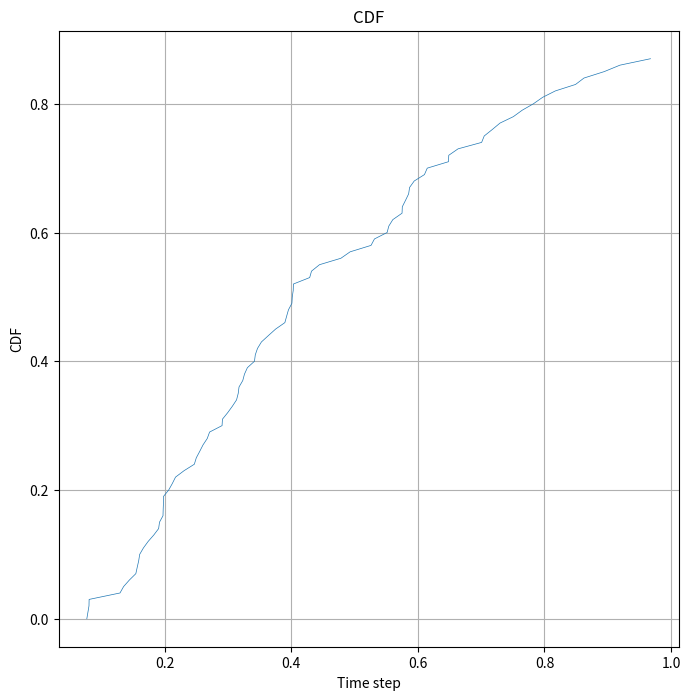
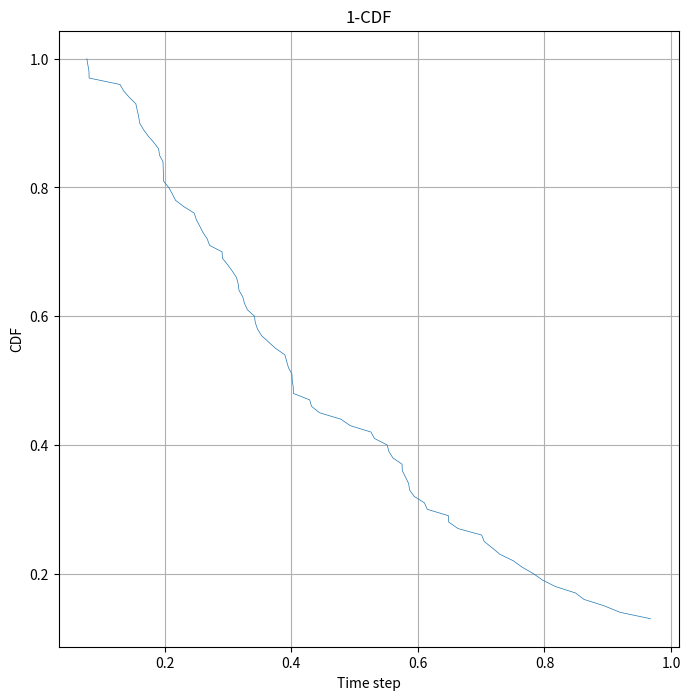
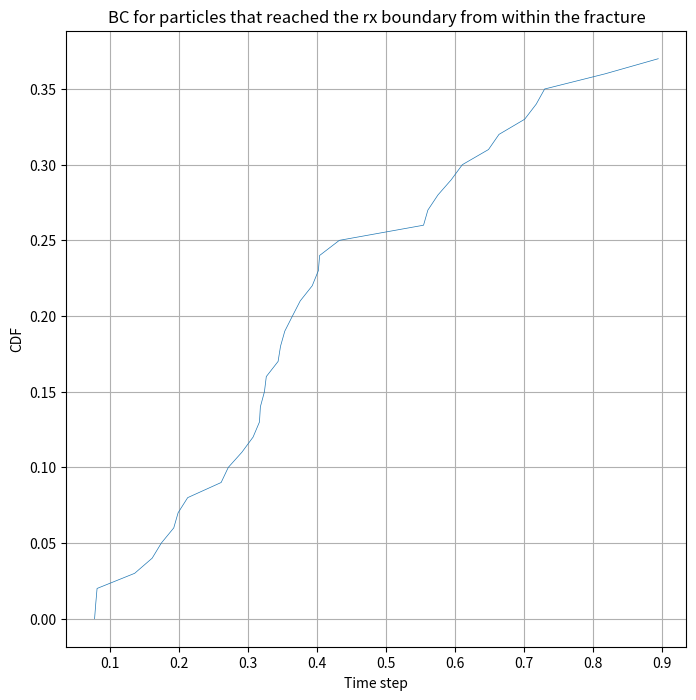

Source code (Python) for these figures, in order:
import numpy as np
import math
import scipy.stats
import time

# Features ###################################################################
plotCharts = True # It controls graphical features (disable when run on HPC)
recordVideo = False # It slows down the script
recordTrajectories = False # It uses up memory

if plotCharts:
    import matplotlib.pyplot as plt
    from matplotlib.animation import FuncAnimation

# Parameters #################################################################
num_steps = 10000 # Number of steps
Dm = 0.01  # Diffusion for particles moving in the porous matrix
Df = 0.1  # Diffusion for particles moving in the fracture
dt = 1 # Time step
meanEta = 0 # Spatial jump distribution paramenter
stdEta = 1 # Spatial jump distribution paramenter
meanCross = 0 # Crossing probability parameter
stdCross = 1 # Crossing probability parameter
num_particles = 100 # Number of particles in the simulation
uby = 1 # Vertical Upper Boundary
lby = -1 # Vertical Lower Boundary
lbx = 0 # Horizontal Left Boundary
rbx = 10 # Horizontal Right Boundary
init_shift = 0 # It aggregates the initial positions of the particles around the centre of the domain
reflectedInward = 90 # Percentage of impacts from the fracture reflected again into the fracture
reflectedOutward = 30 # Percentage of impacts from the porous matrix reflected again into the porous matrix
animatedParticle = 0 # Index of the particle whose trajectory will be animated
fTstp = 0 # First time step to be recorded in the video
lTstp = 90 # Final time step to appear in the video

noiseMatrix = np.sqrt(2*Dm*dt)  # Strength of the noise term for particle in the porous matrix
noiseFracture = np.sqrt(2*Df*dt)  # Strength of the noise term for particle in the fracture
crossOut = scipy.stats.norm.ppf(reflectedInward/100)
crossIn = scipy.stats.norm.ppf(reflectedOutward/100)
inFraRbx = [False for _ in range(num_particles)]
bc_time = []

bouncesBackIn = 0
bouncesBackOut = 0
crossInToOut = 0
crossOutToIn = 0
staysIn = 0
staysOut = 0
outsideFractureUp = False
outsideFractureDown = False

start_time = time.time()
# If recording trajectories is enabled #############################################
if recordTrajectories:
    # Initialize arrays to store position data
    x = [np.zeros(num_steps) for _ in range(num_particles)]
    y0 = np.linspace(lby+init_shift, uby-init_shift, num_particles)
    y = [np.zeros(num_steps) for _ in range(num_particles)]
    for index, array in enumerate(y):
        array[0] = y0[index]

    # Simulate Langevin dynamics
    for n in range(num_particles):
        outsideFractureUp = False # After the particle crosses the fracture's walls once, it can freely move from fracture to matric and viceversa
        outsideFractureDown = False # After the particle crosses the fracture's walls once, it can freely move from fracture to matric and viceversa
        noise = noiseFracture
        for i in range(1, num_steps):
            # Generate random forces (Gaussian white noise)
            eta_x = np.random.normal(meanEta, stdEta)
            eta_y = np.random.normal(meanEta, stdEta)
            
            x[n][i] = x[n][i-1] + noise*eta_x
            y[n][i] = y[n][i-1] + noise*eta_y

            if x[n][i] < lbx:
               x[n][i] = x[n][i] + 2*(lbx-x[n][i])
            # The following condition compares the particle time step i with a sample vector which stores the reflecting probabilities randomly arranged
            # The particle gets reflected until it crosses the fracture's wall. Once it crossed it moves freely between fractures' boundaries
            crossProb = np.random.normal(meanCross, stdCross)
            if (outsideFractureUp == False and outsideFractureDown == False):
                # The particle leaves the fracture
                if y[n][i] > uby and crossProb > crossOut:
                   outsideFractureUp = True
                   crossInToOut = crossInToOut+1
                   noise = noiseMatrix
                elif y[n][i] < lby and crossProb > crossOut:
                   outsideFractureDown = True
                   crossInToOut = crossInToOut+1
                   noise = noiseMatrix
                # The particle bounces back in against the fracture's wall
                elif y[n][i] > uby and crossProb < crossOut:
                   y[n][i] = y[n][i] - 2*(y[n][i]-uby)
                   bouncesBackIn = bouncesBackIn+1
                elif y[n][i] < lby and crossProb < crossOut:
                   y[n][i] = y[n][i] + 2*(lby-y[n][i])
                   bouncesBackIn = bouncesBackIn+1
                # The particle remains in the fracture without bouncing
                else:
                   staysIn = staysIn+1
            else:
                # The particle enters the fracture
                if (y[n][i] <= uby and y[n][i] >= lby) and crossProb > crossIn:
                   outsideFractureUp = False
                   outsideFractureDown = False
                   crossOutToIn = crossOutToIn+1
                   noise = noiseFracture
                # The particle bounces against the fracture's wall
                elif (outsideFractureUp == True and y[n][i] <= uby) and crossProb < crossIn:
                   y[n][i] =  y[n][i] + 2*(uby-y[n][i])
                   bouncesBackOut = bouncesBackOut+1
                elif (outsideFractureDown == True and y[n][i] >= lby) and crossProb < crossIn:
                   y[n][i] =  y[n][i] - 2*(y[n][i]-lby)
                   bouncesBackOut = bouncesBackOut+1
                # The particle remains in the porous matrix without bouncing
                else:
                   staysOut = staysOut+1
            if (x[n][i] > rbx and y[n][i] < uby and y[n][i] > lby):
               inFraRbx[n] = True
               x[n] = x[n][:i]
               y[n] = y[n][:i]
               break
            elif x[n][i] > rbx:
               x[n] = x[n][:i]
               y[n] = y[n][:i]               
               break

    end_time = time.time()
    execution_time = end_time - start_time

    bc_time_inFra = [len(value)/num_steps for index, value in enumerate(x) if (len(value)<num_steps and inFraRbx[index]==True)]
    bc_time_inFra.sort()
    cum_part_inFra = [i/num_particles for i in range(len(bc_time_inFra))]

    bc_time = [x[i][-1]/num_steps for i in range(num_particles) if (len(x[i])<num_steps)]
    bc_time.sort()
    cum_part = [i/num_particles for i in range(len(bc_time))]

# If recording trajectories is NOT enabled #########################################
else:
    # Initialize arrays to store position data
    x0 = np.zeros(num_particles)
    y0 = np.linspace(lby+init_shift, uby-init_shift, num_particles)

    # Simulate Langevin dynamics
    for n in range(num_particles):
        x = x0[n]
        y = y0[n]
        outsideFractureUp = False # After the particle crosses the fracture's walls once, it can freely move from fracture to matric and viceversa
        outsideFractureDown = False # After the particle crosses the fracture's walls once, it can freely move from fracture to matric and viceversa
        for i in range(1, num_steps):
            # Generate random forces (Gaussian white noise)
            eta_x = np.random.normal(meanEta, stdEta)
            eta_y = np.random.normal(meanEta, stdEta)
            
            x = x + noiseMatrix*eta_x
            y = y + noiseMatrix*eta_y

            if x < lbx:
               x = x + 2*(lbx-x)
            # The following condition compares the particle time step i with a sample vector which stores the reflecting probabilities randomly arranged
            # The particle gets reflected until it crosses the fracture's wall. Once it crossed it moves freely between fractures' boundaries
            crossProb = np.random.normal(meanCross, stdCross)
            if (outsideFractureUp == False and outsideFractureDown == False):
                # The particle leaves the fracture
                if y > uby and crossProb > crossOut:
                   outsideFractureUp = True
                   crossInToOut = crossInToOut+1
                elif y < lby and crossProb > crossOut:
                   outsideFractureDown = True
                   crossInToOut = crossInToOut+1
                # The particle bounces back in against the fracture's wall
                elif y > uby and crossProb < crossOut:
                   y = y - 2*(y-uby)
                   bouncesBackIn = bouncesBackIn+1
                elif y < lby and crossProb < crossOut:
                   y = y + 2*(lby-y)
                   bouncesBackIn = bouncesBackIn+1
                # The particle remains in the fracture without bouncing
                else:
                   staysIn = staysIn+1
            else:
                # The particle enters the fracture
                if (y <= uby and y >= lby) and crossProb > crossIn:
                   outsideFractureUp = False
                   outsideFractureDown = False
                   crossOutToIn = crossOutToIn+1
                # The particle bounces against the fracture's wall
                elif (outsideFractureUp == True and y <= uby) and crossProb < crossIn:
                   y =  y + 2*(uby-y)
                   bouncesBackOut = bouncesBackOut+1
                elif (outsideFractureDown == True and y >= lby) and crossProb < crossIn:
                   y =  y - 2*(y-lby)
                   bouncesBackOut = bouncesBackOut+1
                # The particle remains in the porous matrix without bouncing
                else:
                   staysOut = staysOut+1
            if (x > rbx and y < uby and y > lby):
               inFraRbx[n] = True
               bc_time.extend([i])
               break
            elif x > rbx:
               bc_time.extend([i])
               break

    end_time = time.time()
    execution_time = end_time - start_time

    bc_time_inFra = [value/num_steps for index, value in enumerate(bc_time) if inFraRbx[index]==True]
    bc_time_inFra.sort()
    cum_part_inFra = [i/num_particles for i in range(len(bc_time_inFra))]

    bc_time = [i/num_steps for i in bc_time]
    bc_time.sort()
    cum_part = [i/num_particles for i in range(len(bc_time))]

# Plot section ###############################################################

# Print BC on external txt file
with open("BreakthroughCurve.txt", "w") as file:
    for time, prob in zip(bc_time, cum_part):
        file.write(f"{time}\t{prob}\n")

# Plot the trajectory
if recordTrajectories:
    plt.figure(figsize=(8, 8))
    for i in range(num_particles):
        plt.plot(x[i], y[i], lw=0.5)
    plt.axhline(y=uby, color='r', linestyle='--', linewidth=2)
    plt.axhline(y=lby, color='r', linestyle='--', linewidth=2)
    plt.axvline(x=lbx, color='black', linestyle='-', linewidth=2)
    plt.title("2D Diffusion Process (Langevin Equation)")
    plt.xlabel("X Position")
    plt.ylabel("Y Position")
    plt.grid(True)
    plt.show()

# Record video
if recordVideo:
    # Animate the trajectory
    # Set up the figure, axis, and plot element to animate
    fig, ax = plt.subplots()
    line, = ax.plot([], [], lw=2)
    # Set the plot limits
    ax.set_xlim(min(x[animatedParticle]), max(x[animatedParticle]))
    ax.set_ylim(min(y[animatedParticle]), max(y[animatedParticle]))
    plt.axhline(y=uby, color='r', linestyle='--', linewidth=2)
    plt.axhline(y=lby, color='r', linestyle='--', linewidth=2)
    plt.axvline(x=lbx, color='black', linestyle='-', linewidth=2)
    plt.grid(True)
    # Initialization function: plot the background of each frame
    def init():
        line.set_data([], [])
        return line,
    # Animation function: this is called sequentially
    def animate(i):
        line.set_data(x[animatedParticle][fTstp:i], y[animatedParticle][fTstp:i])  # Update the data to show part of the line
        return line,
    # Call the animator
    ani = FuncAnimation(fig, animate, init_func=init, frames=len(x[animatedParticle][fTstp:lTstp]), interval=400, blit=True)
    ani.save('animated_chart.mp4', writer='ffmpeg', fps=20)
    plt.show()

if plotCharts:
    # Plot Breakthrough curve
    plt.figure(figsize=(8, 8))
    plt.plot(bc_time, cum_part, lw=0.5)
    plt.title("CDF")
    plt.xlabel("Time step")
    plt.ylabel("CDF")
    plt.grid(True)
    plt.show()

    # Plot Breakthrough curve
    plt.figure(figsize=(8, 8))
    plt.plot(bc_time, [1-i for _, i in enumerate(cum_part)], lw=0.5)
    plt.title("1-CDF")
    plt.xlabel("Time step")
    plt.ylabel("CDF")
    plt.grid(True)
    plt.show()

    # Plot Breakthrough curve for particles that reached the right boundary from within the fracture
    plt.figure(figsize=(8, 8))
    plt.plot(bc_time_inFra, cum_part_inFra, lw=0.5)
    plt.title("BC for particles that reached the rx boundary from within the fracture")
    plt.xlabel("Time step")
    plt.ylabel("CDF")
    plt.grid(True)
    plt.show()

# Statistics to double check the results of the simulations against the inputs
print("Average # of steps: ", (num_particles+staysIn+staysOut+bouncesBackIn+bouncesBackOut+crossInToOut+crossOutToIn)/num_particles)
print("Effective bounce-in fraction: ", 100*bouncesBackIn/(bouncesBackIn+crossInToOut))
print("Effective bounce-out fraction: ", 100*bouncesBackOut/(bouncesBackOut+crossOutToIn)) if bouncesBackOut+crossOutToIn>0 else print("The particles never leave the fracture")
print("Horizontal time scale for particles within the fracture: L^2/Df", (rbx-lbx)**2/Df**2)
print("Verticlal time scale for particles within the fracture: L^2/Df", (uby-lby)**2/Df**2)
print(f"Execution time: {execution_time:.6f} seconds")
